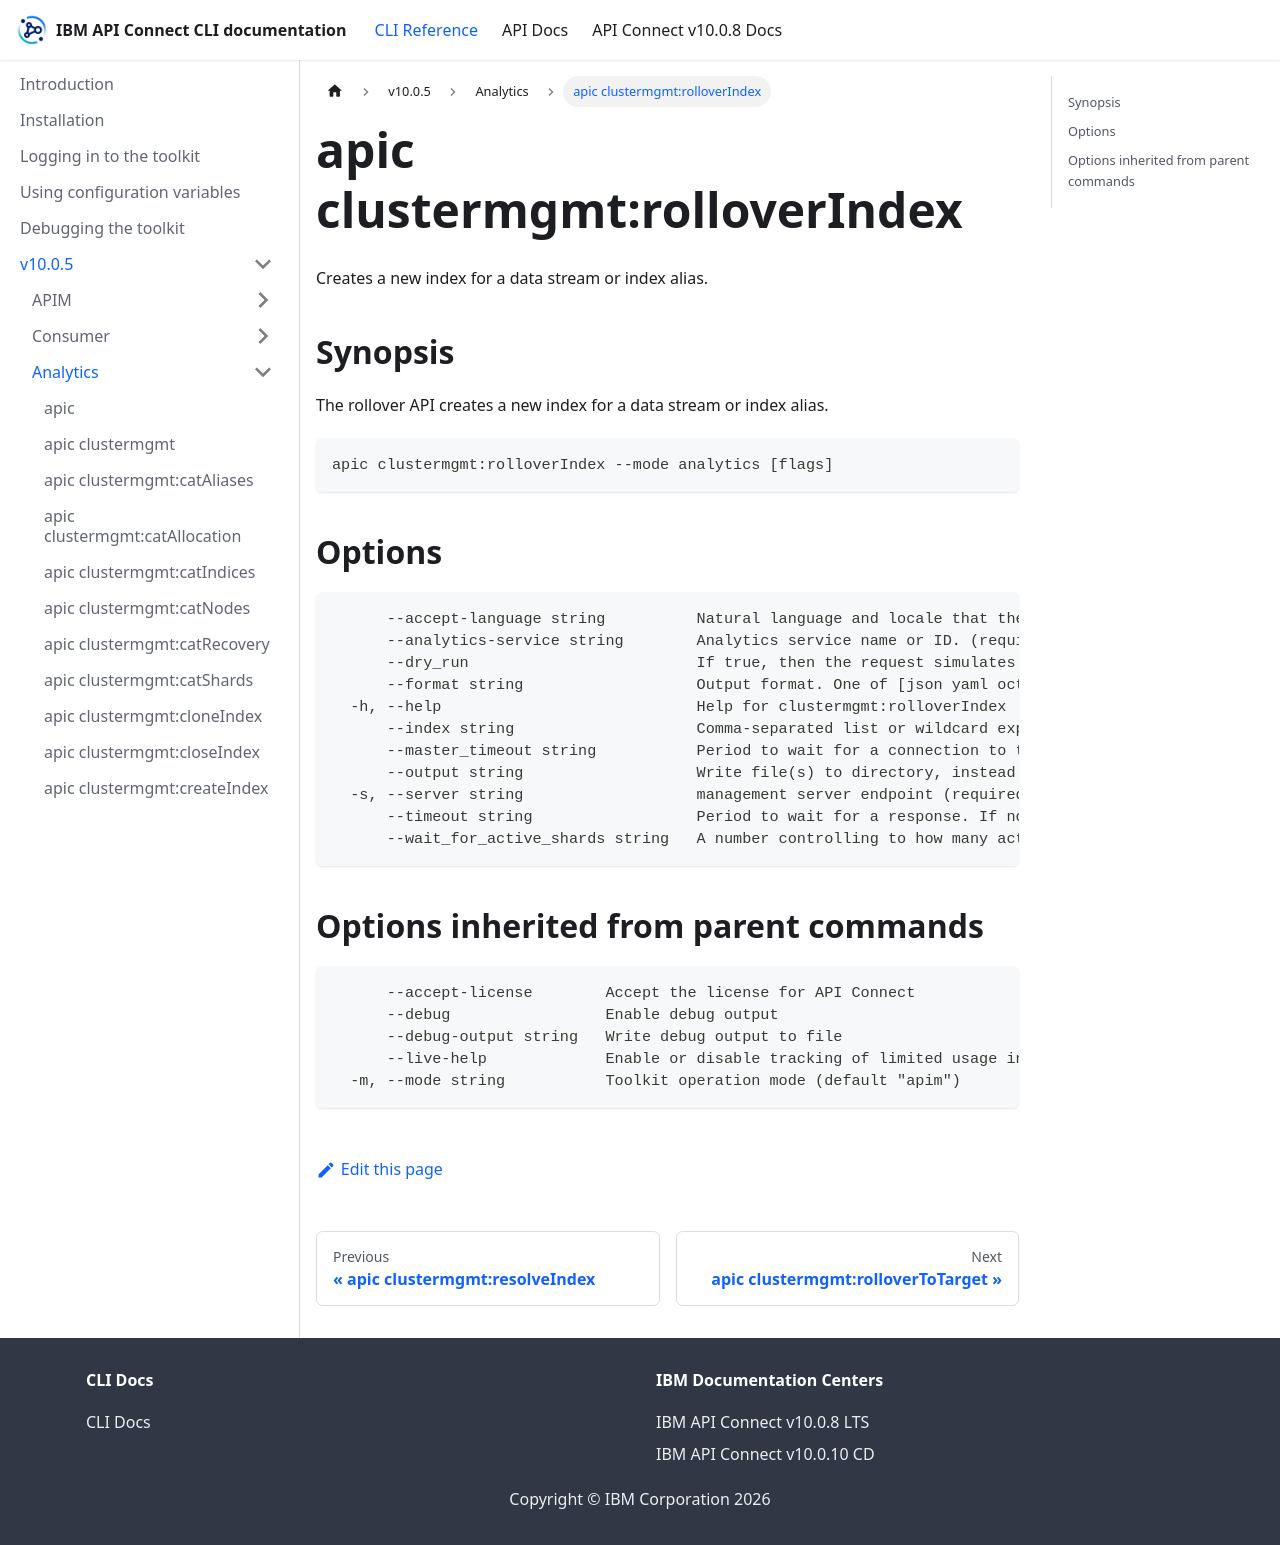

repository: ibm-apiconnect/clidocs · page: docs/v1005/analytics/apic_clustermgmt_rolloverIndex.html · generator: docusaurus

# apic clustermgmt:rolloverIndex

Creates a new index for a data stream or index alias.

## Synopsis

The rollover API creates a new index for a data stream or index alias.

```
apic clustermgmt:rolloverIndex --mode analytics [flags]
```

## Options

```
      --accept-language string          Natural language and locale that the client prefers.
      --analytics-service string        Analytics service name or ID. (required)
      --dry_run                         If true, then the request simulates the operation only and returns the resulting state.
      --format string                   Output format. One of [json yaml octet-stream go-template=... go-template-file=...], defaults to yaml.
  -h, --help                            Help for clustermgmt:rolloverIndex
      --index string                    Comma-separated list or wildcard expression of index names used to limit the request. (required)
      --master_timeout string           Period to wait for a connection to the master node. If no response is received before the timeout expires, the request fails and returns an error.
      --output string                   Write file(s) to directory, instead of STDOUT (default "-")
  -s, --server string                   management server endpoint (required)
      --timeout string                  Period to wait for a response. If no response is received before the timeout expires, the request fails and returns an error.
      --wait_for_active_shards string   A number controlling to how many active shards to wait for, all to wait for all shards in the cluster to be active, or 0 to not wait. Defaults to 0.
```

## Options inherited from parent commands

```
      --accept-license        Accept the license for API Connect
      --debug                 Enable debug output
      --debug-output string   Write debug output to file
      --live-help             Enable or disable tracking of limited usage information
  -m, --mode string           Toolkit operation mode (default "apim")
```
